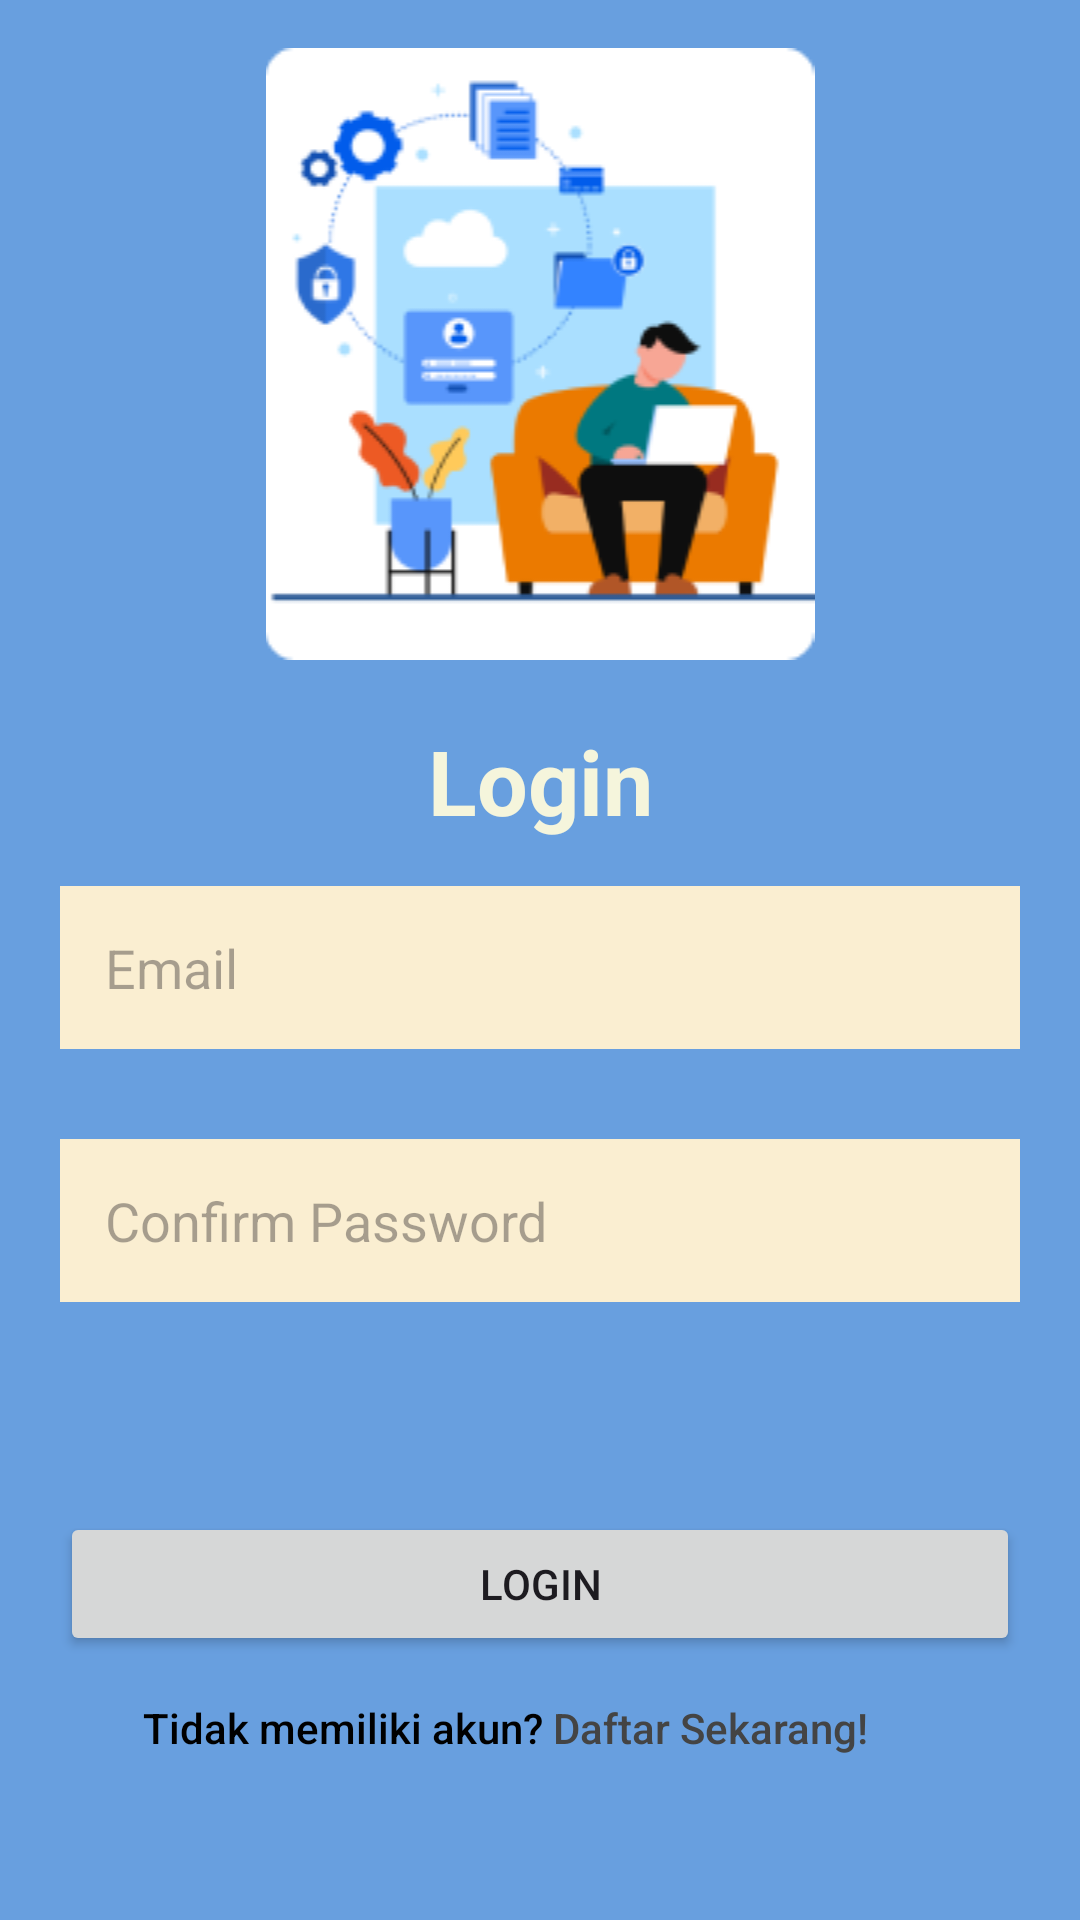

Here is an Android app screen rendered from its layout file. Give the layout XML and the strings, colors and styles it references.
<!-- AndroidManifest.xml: application theme Theme.TA_PPB -->
<!-- res/layout/activity_login.xml -->
<?xml version="1.0" encoding="utf-8"?>
<LinearLayout xmlns:android="http://schemas.android.com/apk/res/android"
    xmlns:app="http://schemas.android.com/apk/res-auto"
    android:orientation="vertical"
    xmlns:tools="http://schemas.android.com/tools"
    android:layout_width="match_parent"
    android:layout_height="match_parent"
    android:background="#689FDF"
    tools:context=".MainActivity">


    <ImageView
        android:id="@+id/imageView2"
        android:layout_width="match_parent"
        android:layout_height="wrap_content"
        android:layout_gravity="center"
        android:layout_marginTop="16dp"
        app:srcCompat="@drawable/gambar1"
        tools:ignore="MissingConstraints" />

    <TextView
        android:layout_width="match_parent"
        android:layout_height="wrap_content"
        android:layout_marginTop="20dp"
        android:text="Login"
        android:textAlignment="center"
        android:textColor="#F5F5DC"
        android:textStyle="bold"
        android:textSize="30sp" />

    <EditText
        android:id="@+id/email"
        android:layout_marginTop="15dp"
        android:padding="15dp"
        android:layout_marginRight="20dp"
        android:layout_marginLeft="20dp"
        android:background="#FAEED1"
        android:layout_width="match_parent"
        android:layout_height="wrap_content"
        android:hint="Email" />

    <EditText
        android:id="@+id/confirmPasswordEditText"
        android:layout_width="match_parent"
        android:layout_marginTop="30dp"
        android:padding="15dp"
        android:layout_height="wrap_content"
        android:hint="Confirm Password"
        android:layout_marginRight="20dp"
        android:layout_marginLeft="20dp"
        android:background="#FAEED1"
        android:inputType="textPassword" />

    <Button
        android:id="@+id/Login"
        android:layout_width="match_parent"
        android:layout_height="wrap_content"
        android:layout_marginLeft="20dp"
        android:layout_marginTop="70dp"
        android:layout_marginRight="20dp"
        android:text="Login" />

    <Button
        android:id="@+id/ke_register"
        android:layout_width="wrap_content"
        android:layout_height="wrap_content"
        android:layout_gravity="bottom|center_horizontal"
        android:layout_marginEnd="10dp"
        android:background="@android:color/transparent"
        android:text="@string/not_register"
        android:textAllCaps="false"
        android:textColor="@color/black"
        android:textSize="14sp"
        app:cornerRadius="50dp" />

</LinearLayout>
<!-- resources referenced by this layout -->
<resources>
  <color name="black">#FF000000</color>
  <!-- drawable gambar1: png bitmap (drawable, 15678 bytes) -->
  <string name="not_register">Tidak memiliki akun? <font color="DarkGrey">Daftar Sekarang! </font> </string>
  <style name="Theme.TA_PPB" parent="Base.Theme.TA_PPB" />
  <style name="Base.Theme.TA_PPB" parent="Theme.Material3.DayNight.NoActionBar">
          
           <item name="colorPrimary">#2D42FD</item>
      </style>
</resources>
